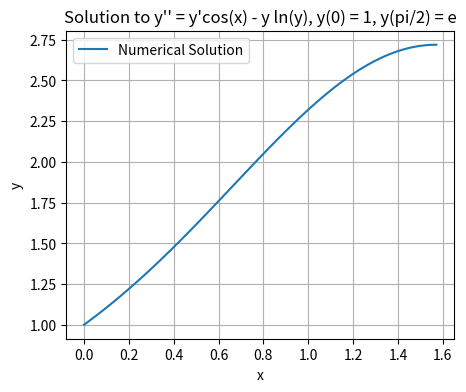

Write Python code to recreate this figure.
import numpy as np
from scipy.integrate import solve_bvp
import matplotlib.pyplot as plt
# 9(2)
def ode_system(x, y):
    z = y[1]  # y' = z
    dzdx = z * np.cos(x) - y[0] * np.log(y[0])  # z' = z*cos(x) - y*ln(y)
    return np.vstack((z, dzdx))

def bc(ya, yb):
    return np.array([ya[0] - 1, yb[0] - np.exp(1)])  # Boundary conditions y(0) = 1, y(pi/2) = e

# Initial mesh points for the solution
x_mesh = np.linspace(0, np.pi/2, 10)
y_mesh = np.ones((2, x_mesh.size))  # Initial guess for y and z

# Solve the boundary value problem
sol = solve_bvp(ode_system, bc, x_mesh, y_mesh)

# Generate points for plotting
x_plot = np.linspace(0, np.pi/2, 100)
y_plot = sol.sol(x_plot)[0]  # Extracting y values from the solution

# Plotting the result
plt.figure(figsize=(5, 4))
plt.plot(x_plot, y_plot, label='Numerical Solution')
plt.xlabel('x')
plt.ylabel('y')
plt.title("Solution to y'' = y'cos(x) - y ln(y), y(0) = 1, y(pi/2) = e")

plt.legend()
plt.grid(True)
plt.show()
